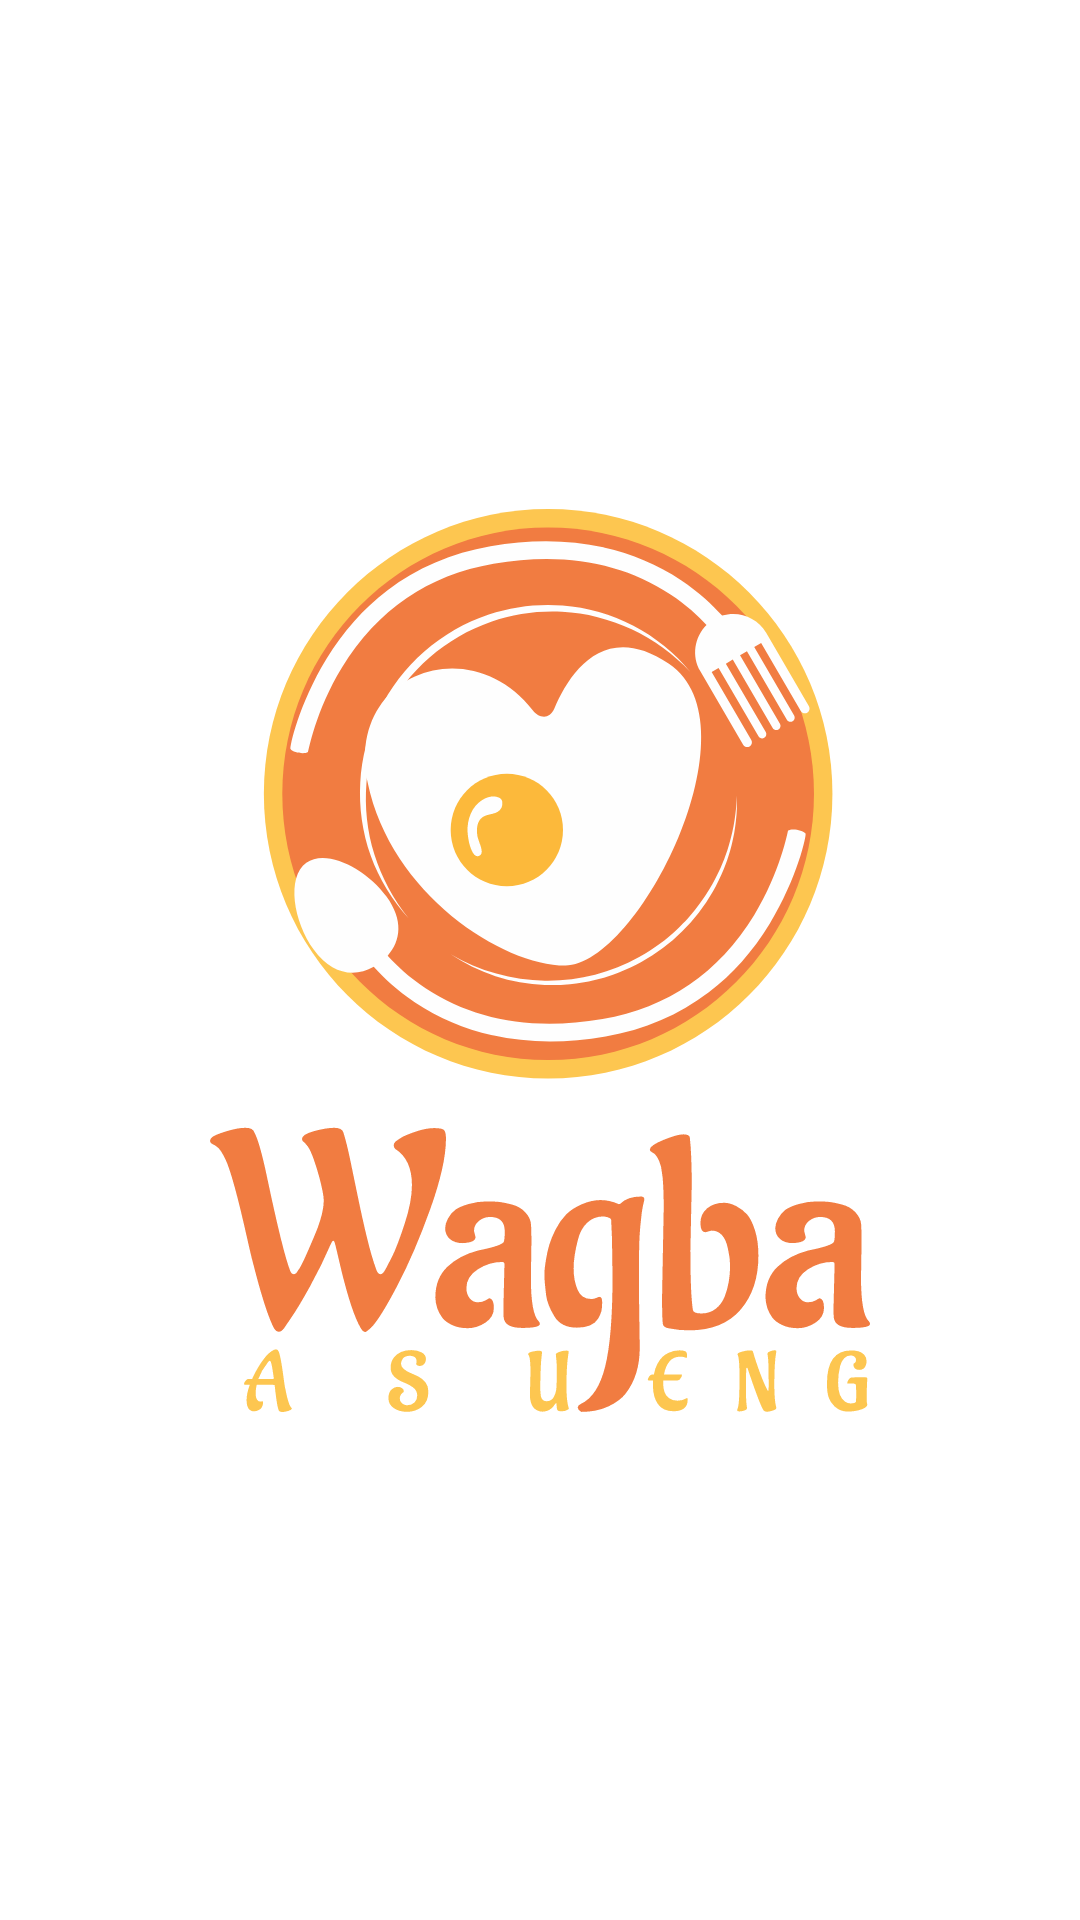

The Android layout XML behind this screen, and the referenced resources:
<!-- AndroidManifest.xml: application theme Theme.MobilePorg -->
<!-- res/layout/activity_splash.xml -->
<?xml version="1.0" encoding="utf-8"?>
<androidx.constraintlayout.widget.ConstraintLayout xmlns:android="http://schemas.android.com/apk/res/android"
    xmlns:app="http://schemas.android.com/apk/res-auto"
    xmlns:tools="http://schemas.android.com/tools"
    android:layout_width="match_parent"
    android:layout_height="match_parent"
    tools:context=".SplashActivity">

    <ImageView
        android:id="@+id/imageView2"
        android:layout_width="0dp"
        android:layout_height="301dp"
        android:adjustViewBounds="true"
        app:layout_constraintBottom_toBottomOf="parent"
        app:layout_constraintEnd_toEndOf="parent"
        app:layout_constraintStart_toStartOf="parent"
        app:layout_constraintTop_toTopOf="parent"
        app:srcCompat="@drawable/ic_slogan" />
</androidx.constraintlayout.widget.ConstraintLayout>
<!-- resources referenced by this layout -->
<resources>
  <!-- drawable ic_slogan: vector/xml drawable (drawable, 29501 chars, omitted) -->
  <style name="Theme.MobilePorg" parent="Theme.MaterialComponents.DayNight.DarkActionBar">
          
          <item name="colorPrimary">@color/purple_500</item>
          <item name="colorPrimaryVariant">@color/purple_700</item>
          <item name="colorOnPrimary">@color/white</item>
          
          <item name="colorSecondary">@color/teal_200</item>
          <item name="colorSecondaryVariant">@color/teal_700</item>
          <item name="colorOnSecondary">@color/black</item>
          <item name="android:navigationBarColor">#FF0060B5</item>
          
          <item name="android:statusBarColor">?attr/colorPrimaryVariant</item>
          
      </style>
  <color name="purple_500">#FF0173D6</color>
  <color name="purple_700">#FF0060B5</color>
  <color name="white">#FFFFFFFF</color>
  <color name="teal_200">#FF03DAC5</color>
  <color name="teal_700">#FF018786</color>
  <color name="black">#1A1A1A</color>
</resources>
